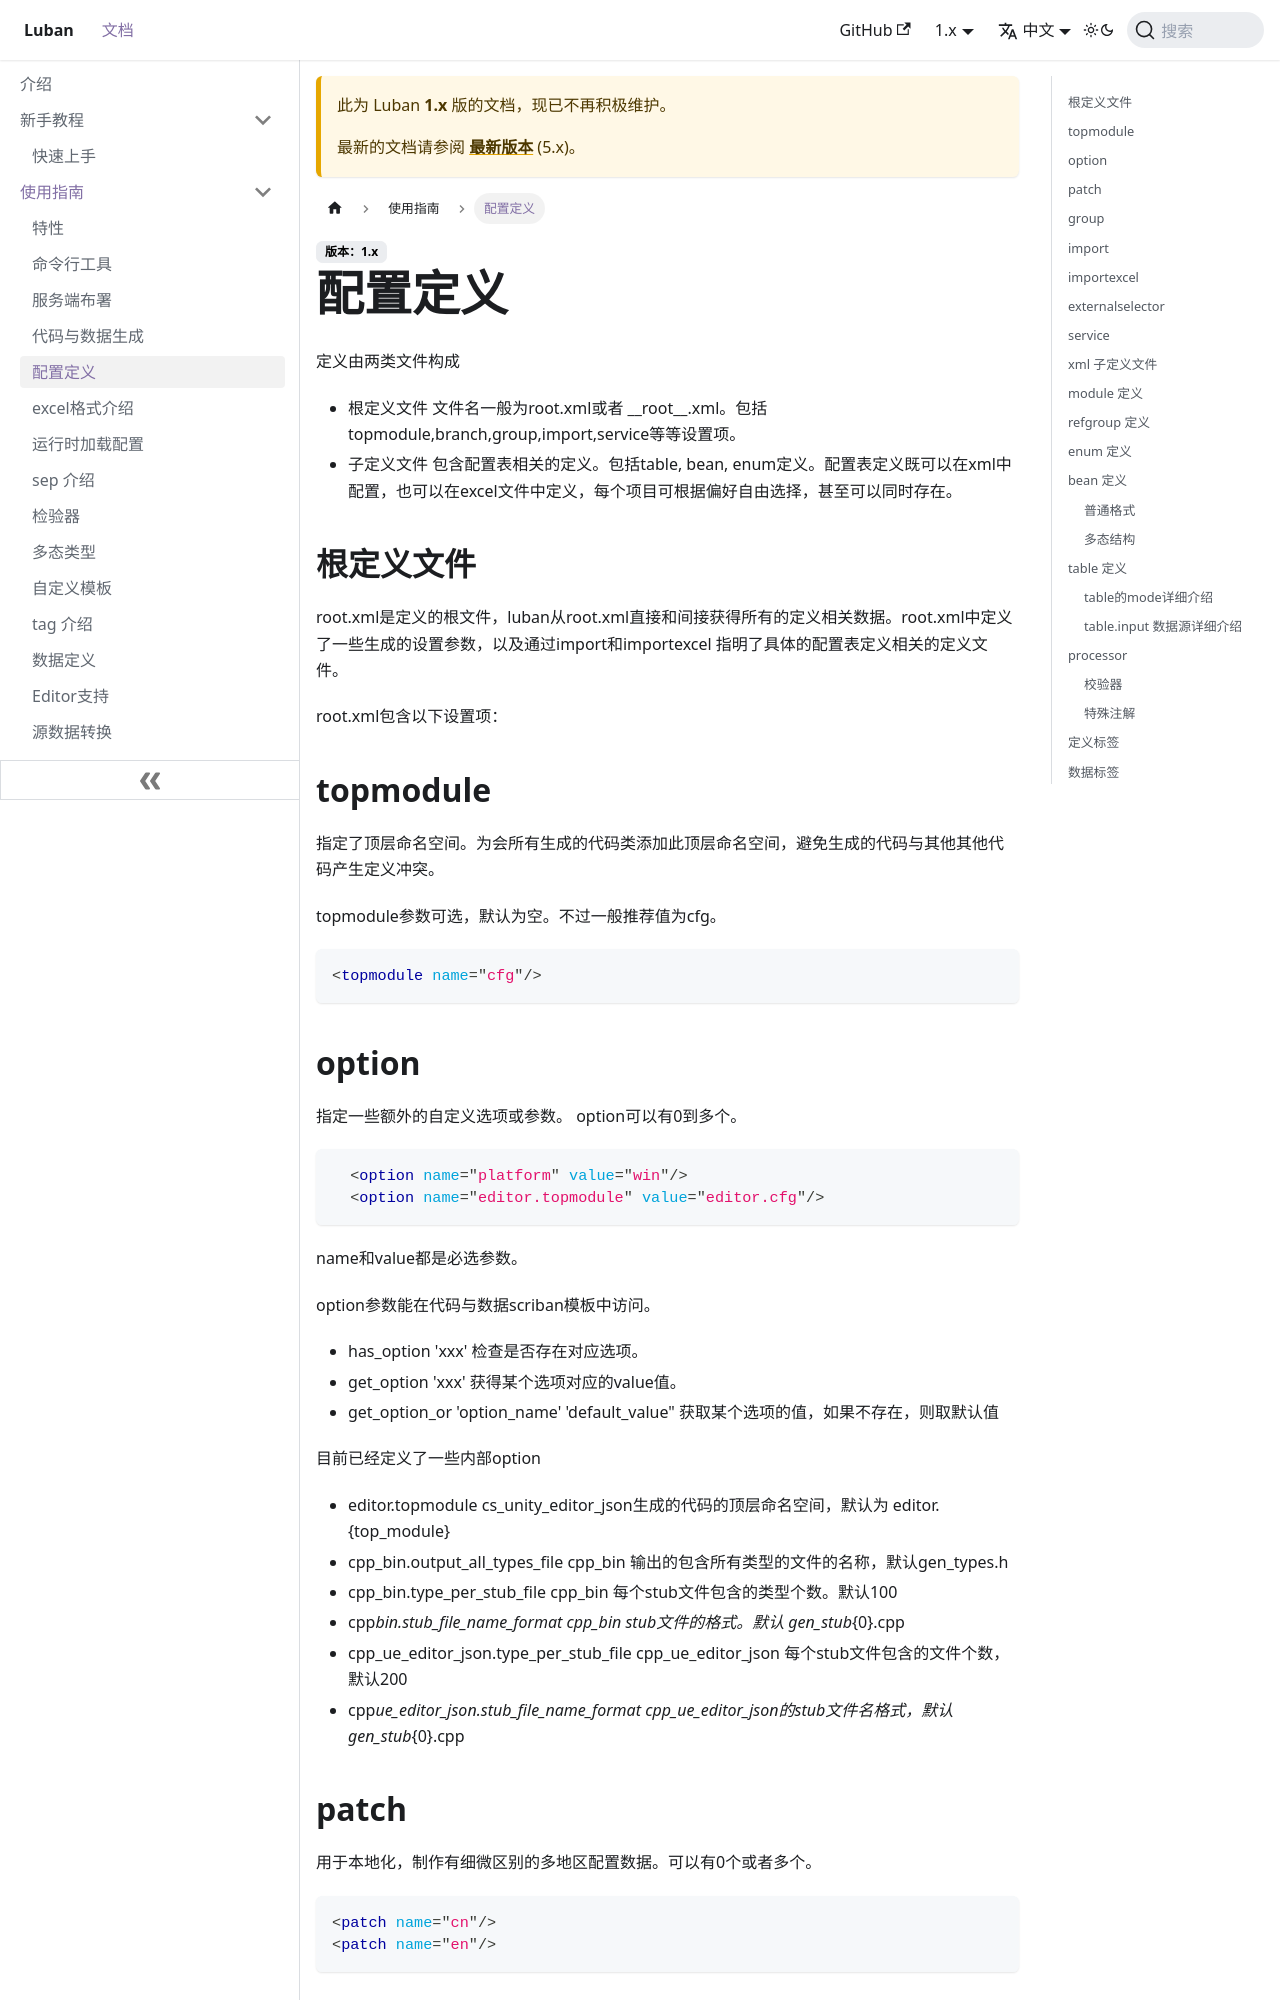

repository: focus-creative-games/luban-doc · page: docs/1.x/manual/define.html · generator: docusaurus

# 介绍

定义由两类文件构成

- 根定义文件
  文件名一般为root.xml或者 \_\_root\_\_.xml。包括topmodule,branch,group,import,service等等设置项。
- 子定义文件
  包含配置表相关的定义。包括table, bean, enum定义。配置表定义既可以在xml中配置，也可以在excel文件中定义，每个项目可根据偏好自由选择，甚至可以同时存在。

## 根定义文件

root.xml是定义的根文件，luban从root.xml直接和间接获得所有的定义相关数据。root.xml中定义了一些生成的设置参数，以及通过import和importexcel
指明了具体的配置表定义相关的定义文件。

root.xml包含以下设置项：

## topmodule

指定了顶层命名空间。为会所有生成的代码类添加此顶层命名空间，避免生成的代码与其他其他代码产生定义冲突。

topmodule参数可选，默认为空。不过一般推荐值为cfg。

```xml
<topmodule name="cfg"/>
```

## option

指定一些额外的自定义选项或参数。 option可以有0到多个。

```xml
  <option name="platform" value="win"/>
  <option name="editor.topmodule" value="editor.cfg"/>
```

name和value都是必选参数。

option参数能在代码与数据scriban模板中访问。

- has_option 'xxx' 检查是否存在对应选项。
- get_option 'xxx' 获得某个选项对应的value值。
- get_option_or 'option_name' 'default_value" 获取某个选项的值，如果不存在，则取默认值

目前已经定义了一些内部option

- editor.topmodule cs_unity_editor_json生成的代码的顶层命名空间，默认为 editor.{top_module}
- cpp_bin.output_all_types_file cpp_bin 输出的包含所有类型的文件的名称，默认gen_types.h
- cpp_bin.type_per_stub_file cpp_bin 每个stub文件包含的类型个数。默认100
- cpp_bin.stub_file_name_format cpp_bin stub文件的格式。默认 gen_stub_{0}.cpp
- cpp_ue_editor_json.type_per_stub_file cpp_ue_editor_json 每个stub文件包含的文件个数，默认200
- cpp_ue_editor_json.stub_file_name_format cpp_ue_editor_json的stub文件名格式，默认gen_stub_{0}.cpp


## patch

用于本地化，制作有细微区别的多地区配置数据。可以有0个或者多个。

```xml
<patch name="cn"/>
<patch name="en"/>
```
